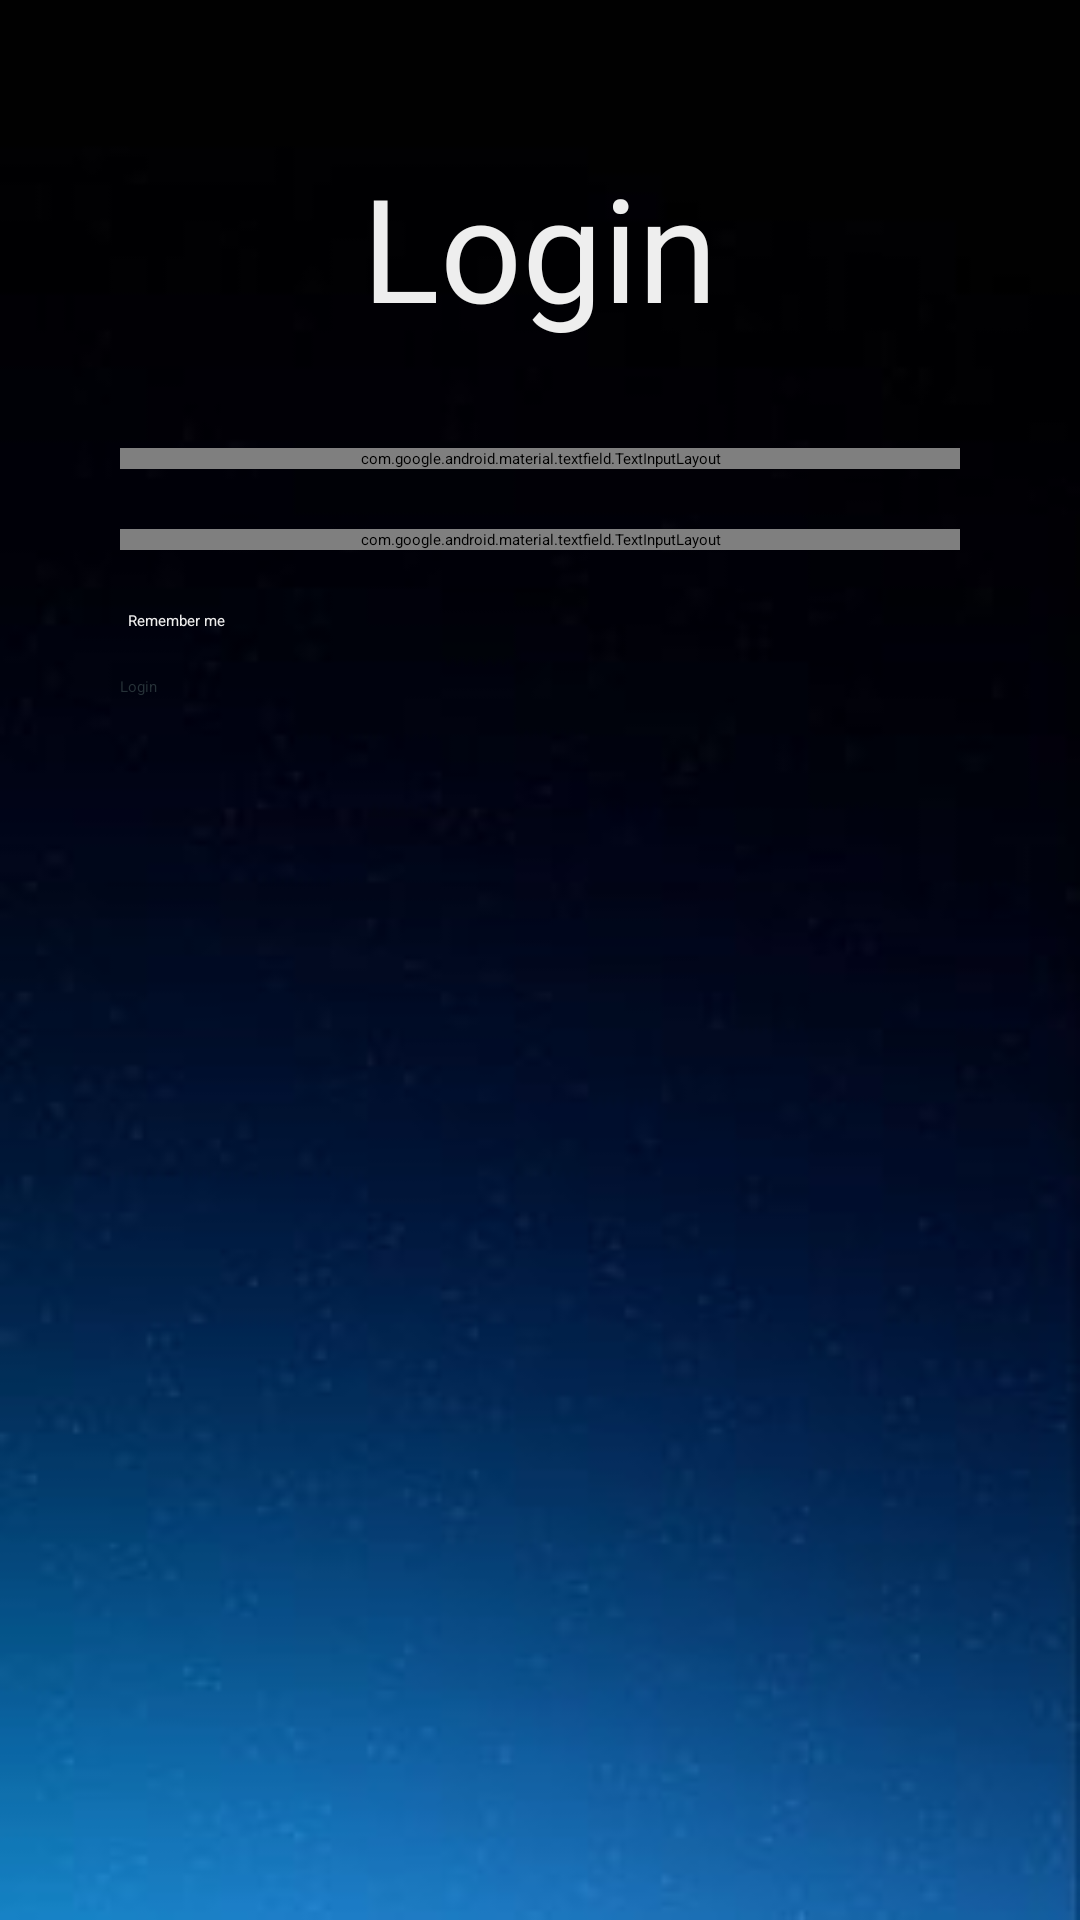

The Android layout XML behind this screen, and the referenced resources:
<!-- AndroidManifest.xml: application theme Theme.MyAppCoach -->
<!-- res/layout/fragment_login.xml -->
<?xml version="1.0" encoding="utf-8"?>
<androidx.constraintlayout.widget.ConstraintLayout xmlns:android="http://schemas.android.com/apk/res/android"
    xmlns:app="http://schemas.android.com/apk/res-auto"
    xmlns:tools="http://schemas.android.com/tools"
    android:layout_width="match_parent"
    android:layout_height="match_parent"
    android:background="@drawable/background_index">

    <TextView
        android:id="@+id/titleLogin"
        android:layout_width="wrap_content"
        android:layout_height="wrap_content"
        android:layout_marginTop="50dp"
        android:text="Login"
        android:textAlignment="center"
        android:textColor="#EEEEEE"
        android:textSize="48sp"
        app:layout_constraintEnd_toEndOf="parent"
        app:layout_constraintStart_toStartOf="parent"
        app:layout_constraintTop_toTopOf="parent" />

    <com.google.android.material.textfield.TextInputLayout
        android:id="@+id/LayoutInputUsername"
        android:layout_width="match_parent"
        android:layout_height="wrap_content"
        android:layout_marginStart="40dp"
        android:layout_marginTop="35dp"
        android:layout_marginEnd="40dp"
        app:boxCornerRadiusBottomEnd="20dp"
        app:boxCornerRadiusBottomStart="20dp"
        app:boxCornerRadiusTopEnd="20dp"
        app:boxCornerRadiusTopStart="20dp"
        app:boxStrokeWidth="0dp"
        app:boxStrokeWidthFocused="0dp"
        app:layout_constraintEnd_toEndOf="parent"
        app:layout_constraintStart_toStartOf="parent"
        app:layout_constraintTop_toBottomOf="@+id/titleLogin"
        tools:boxStrokeColor="#222831">

        <com.google.android.material.textfield.TextInputEditText
            android:id="@+id/inputUsername"
            android:layout_width="match_parent"
            android:layout_height="wrap_content"
            android:hint="username"
            android:textColor="#222831"
            android:textColorHint="#616161"
            tools:ignore="TouchTargetSizeCheck" />
    </com.google.android.material.textfield.TextInputLayout>

    <com.google.android.material.textfield.TextInputLayout
        android:id="@+id/LayoutInputPassword"
        android:layout_width="match_parent"
        android:layout_height="wrap_content"
        android:layout_marginStart="40dp"
        android:layout_marginTop="20dp"
        android:layout_marginEnd="40dp"
        app:boxCornerRadiusBottomEnd="20dp"
        app:boxCornerRadiusBottomStart="20dp"
        app:boxCornerRadiusTopEnd="20dp"
        app:boxCornerRadiusTopStart="20dp"
        app:boxStrokeWidth="0dp"
        app:boxStrokeWidthFocused="0dp"
        app:layout_constraintEnd_toEndOf="parent"
        app:layout_constraintStart_toStartOf="parent"
        app:layout_constraintTop_toBottomOf="@+id/LayoutInputUsername"
        tools:boxStrokeColor="#222831">

        <com.google.android.material.textfield.TextInputEditText
            android:id="@+id/inputPassword"
            android:layout_width="match_parent"
            android:layout_height="wrap_content"
            android:hint="password"
            android:inputType="textPassword"
            android:textColor="#222831" />
    </com.google.android.material.textfield.TextInputLayout>

    <CheckBox
        android:id="@+id/cbRememberPass"
        android:layout_width="wrap_content"
        android:layout_height="wrap_content"
        android:layout_marginStart="10dp"
        android:layout_marginTop="20dp"
        android:text="Remember me"
        android:textColor="#EEEEEE"
        app:layout_constraintEnd_toEndOf="parent"
        app:layout_constraintHorizontal_bias="0.103"
        app:layout_constraintStart_toStartOf="parent"
        app:layout_constraintTop_toBottomOf="@+id/LayoutInputPassword" />

    <android.widget.Button
        android:id="@+id/btLogin"
        android:layout_width="match_parent"
        android:layout_height="wrap_content"
        android:layout_marginStart="40dp"
        android:layout_marginTop="15dp"
        android:layout_marginEnd="40dp"
        android:background="@drawable/button_login"
        android:text="Login"
        android:textColor="#263238"
        app:layout_constraintEnd_toEndOf="parent"
        app:layout_constraintStart_toStartOf="parent"
        app:layout_constraintTop_toBottomOf="@+id/cbRememberPass"
        tools:ignore="DuplicateSpeakableTextCheck,TextContrastCheck,TextContrastCheck" />

</androidx.constraintlayout.widget.ConstraintLayout>
<!-- resources referenced by this layout -->
<resources>
  <!-- drawable background_index: jpg bitmap (drawable, 4210 bytes) -->
</resources>
